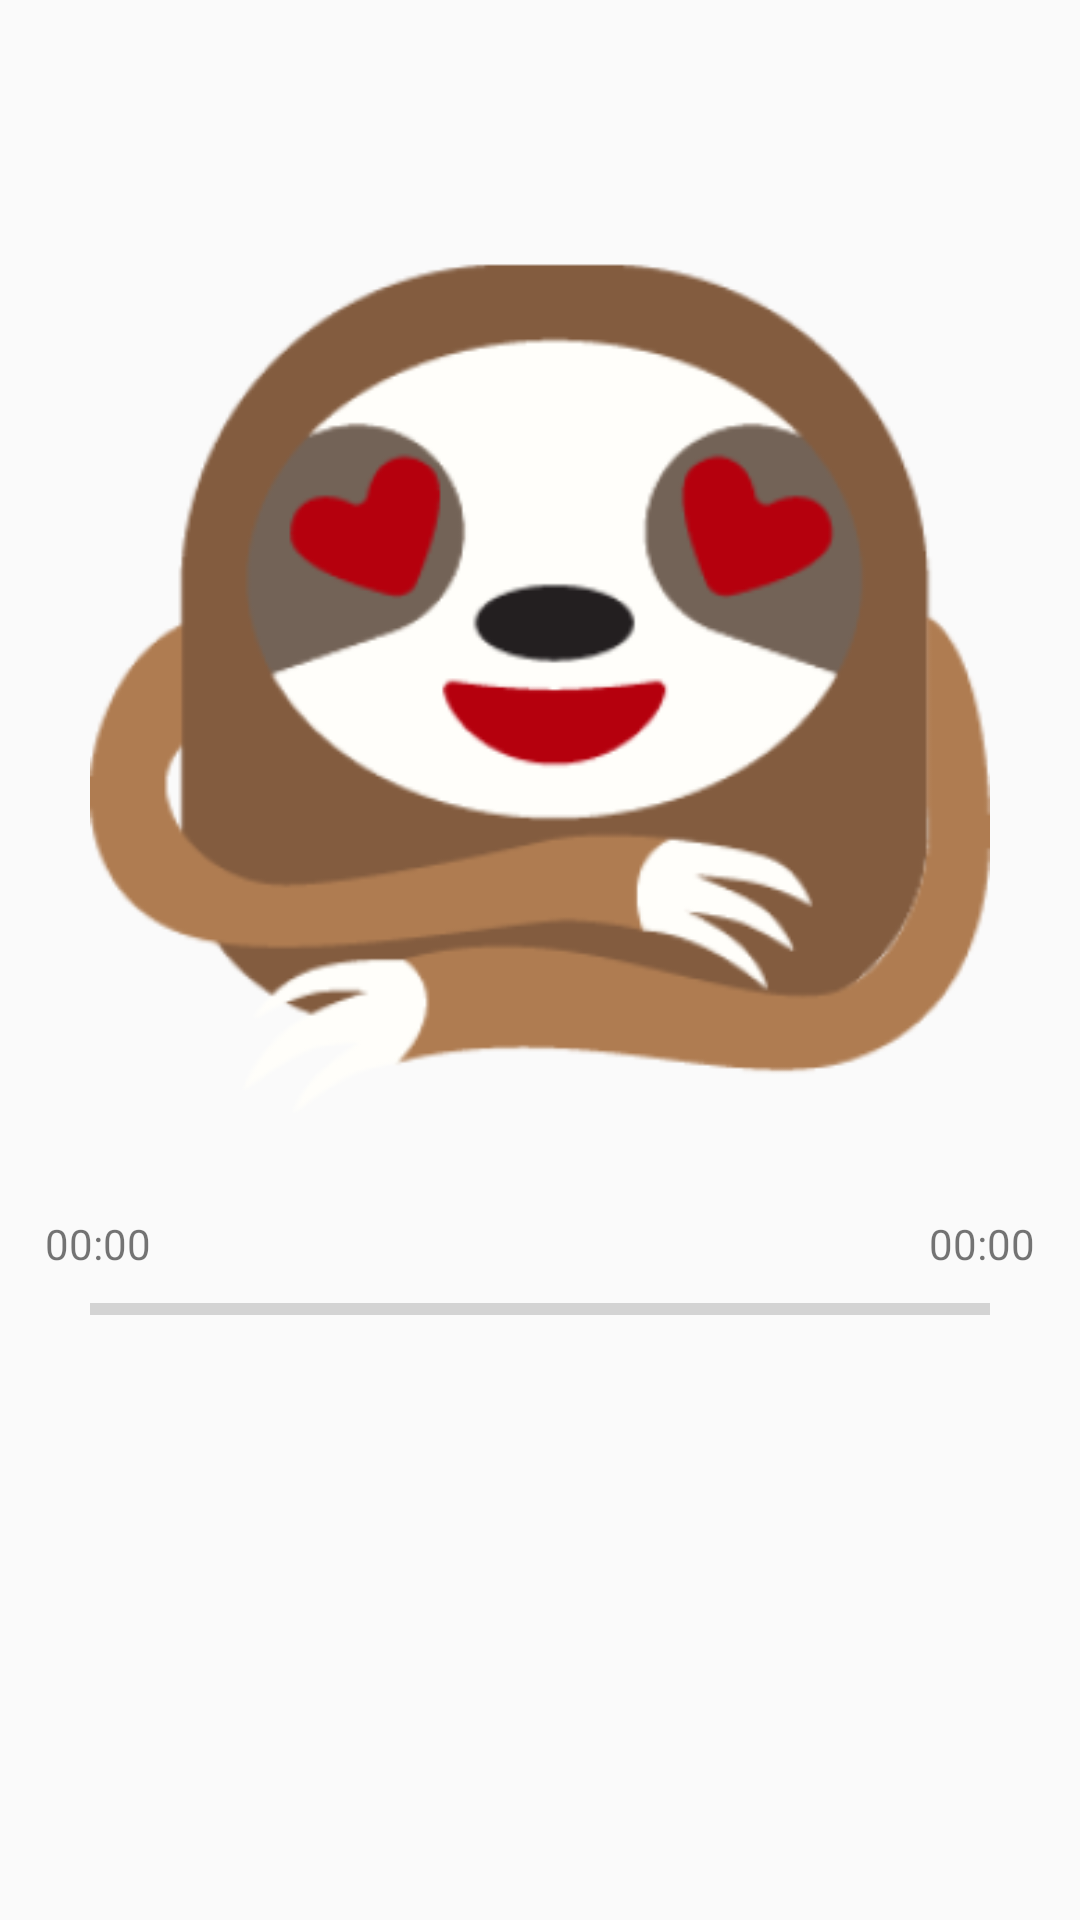

Android layout source for this screen:
<!-- AndroidManifest.xml: application theme AppTheme -->
<!-- res/layout/activity_player.xml -->
<?xml version="1.0" encoding="utf-8"?>
<android.support.constraint.ConstraintLayout xmlns:android="http://schemas.android.com/apk/res/android"
    xmlns:app="http://schemas.android.com/apk/res-auto"
    xmlns:tools="http://schemas.android.com/tools"
    android:layout_width="match_parent"
    android:layout_height="match_parent"
    tools:context=".Player">

    <LinearLayout
        android:layout_width="match_parent"
        android:layout_height="match_parent"
        android:orientation="vertical">

        <ImageView
            android:id="@+id/imgPlayer"
            android:layout_marginTop="80dp"
            android:layout_width="300dp"
            android:layout_height="300dp"
            android:layout_gravity="center"
            android:src="@mipmap/ic_bo1_1"/>

        <LinearLayout
            android:layout_marginTop="25dp"
            android:layout_width="match_parent"
            android:layout_height="wrap_content"
            android:orientation="horizontal">
            <TextView
                android:id="@+id/iniMus"
                android:paddingLeft="15dp"
                android:layout_width="wrap_content"
                android:layout_height="wrap_content"
                android:text="00:00"/>

            <TextView
                android:id="@+id/durMus"
                android:paddingRight="15dp"
                android:layout_width="match_parent"
                android:layout_height="wrap_content"
                android:textAlignment="textEnd"
                android:layout_gravity="right"
                android:text="00:00" />
        </LinearLayout>

        <ProgressBar
            android:id="@+id/progressBar"
            style="?android:attr/progressBarStyleHorizontal"
            android:layout_width="300dp"
            android:layout_height="25dp"
            android:layout_gravity="center"/>

        <ImageView
            android:layout_marginTop="25dp"
            android:id="@+id/navBtn"
            android:layout_width="150dp"
            android:layout_height="150dp"
            android:layout_gravity="center"
            android:src="@drawable/ic_play_circle_outline_black_24dp"/>

        <TextView
            android:id="@+id/objetivo"
            android:layout_width="250dp"
            android:layout_height="wrap_content"
            android:layout_gravity="center"
            android:textAlignment="center"
            android:textSize="80dp"
            android:text=""/>

    </LinearLayout>
</android.support.constraint.ConstraintLayout>
<!-- resources referenced by this layout -->
<resources>
  <!-- mipmap ic_bo1_1: png bitmap (mipmap-hdpi, 10626 bytes) -->
  <style name="AppTheme" parent="Theme.AppCompat.Light.NoActionBar">
          
          <item name="colorPrimary">@color/colorPrimary</item>
          <item name="colorPrimaryDark">@color/colorPrimaryDark</item>
          <item name="colorAccent">@color/colorAccent</item>
      </style>
  <!-- not gathered from this repository: default colours our renderer supplied (Android Studio template values) -->
  <color name="colorPrimary">#FF6200EE</color>
  <color name="colorPrimaryDark">#FF3700B3</color>
  <color name="colorAccent">#FF03DAC5</color>
</resources>
